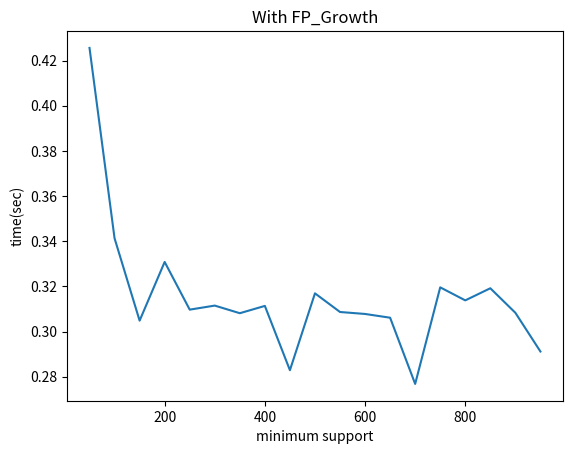

Python code for this plot:
from matplotlib import pyplot as plt 

x = [i for i in range(100,1000,100)]
Brute_force = [10.639461278915405,4.134266138076782, 2.261753797531128, 1.3916871547698975, 1.095911979675293, 0.7038910388946533, 0.6166620254516602, 0.4228789806365967, 0.3760108947753906]
x= [i for i in range(50,1000,50)]
FP_Growth = [0.4255950450897217,0.3412816524505615,0.30481982231140137,0.33081603050231934,0.3096909523010254,0.31148481369018555,0.30811095237731934,0.3113431930541992,0.28287196159362793, 0.3169100284576416, 0.30864787101745605,0.30777788162231445, 0.30611681938171387,0.2767951488494873, .3195631504058838, 0.3137929439544678, 0.31915998458862305, 0.3083021640777588, 0.2911498546600342]

plt.title("With FP_Growth") 
plt.xlabel("minimum support") 
plt.ylabel("time(sec)") 
plt.plot(x,FP_Growth) 
#plt.plot(x,Brute_force)
plt.show()

